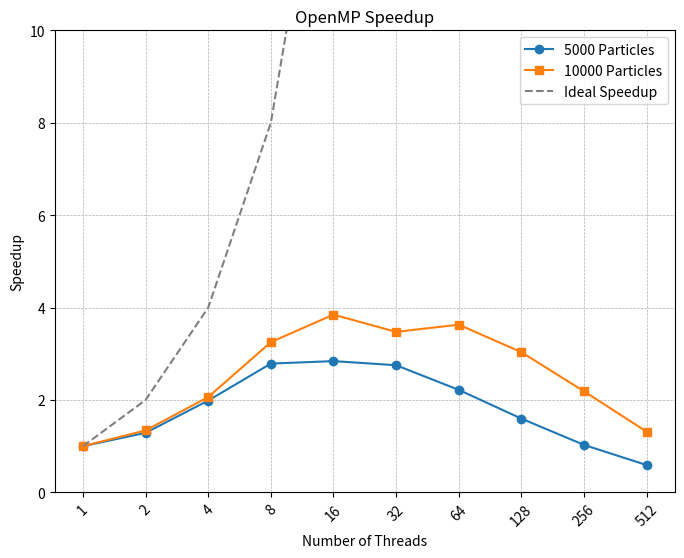

The matplotlib source for this figure:
#import matplotlib.pyplot as plt
#import numpy as np
#
## Given execution times (seconds) for different thread counts
#threads = [1, 2, 4, 8, 16, 32, 64, 128, 256, 512, 1024]
#
## Execution times for different problem sizes (example: 5000 and 10000 particles)
#openmp_times_5000 = [1.665, 1.2717, 0.8089, 0.5708, 0.5699, 0.5835, 0.7287, 1.0338, 1.6575, 2.972, 5.7911]
#openmp_times_10000 = [3.221, 2.110, 1.205, 0.789, 0.688, 0.722, 0.880, 1.275, 2.198, 3.985, 7.891]
#
#pthreads_times_5000 = [1.6004, 0.8669, 0.4874, 0.3683, 0.3624, 0.3929, 0.4702, 0.6618, 1.2007, 2.5263, 9.1562]
#pthreads_times_10000 = [3.110, 1.789, 0.955, 0.640, 0.599, 0.631, 0.745, 1.020, 1.845, 3.510, 8.250]
#
## Define sequential times for speedup calculations
#sequential_time_5000 = openmp_times_5000[0]  # Assuming 1-thread time as baseline
#sequential_time_10000 = openmp_times_10000[0]
#
## Compute speedup
#openmp_speedup_5000 = [sequential_time_5000 / t for t in openmp_times_5000]
#openmp_speedup_10000 = [sequential_time_10000 / t for t in openmp_times_10000]
#
#pthreads_speedup_5000 = [sequential_time_5000 / t for t in pthreads_times_5000]
#pthreads_speedup_10000 = [sequential_time_10000 / t for t in pthreads_times_10000]
#
## Create plots for 5000 and 10000 particles
#fig, axs = plt.subplots(2, 1, figsize=(10, 12))
#
## Plot for 5000 particles
#axs[0].plot(threads, openmp_speedup_5000, marker='o', linestyle='-', color='black', label='OpenMP (5000 Particles)')
#axs[0].plot(threads, pthreads_speedup_5000, marker='s', linestyle='-', color='gray', label='Pthreads (5000 Particles)')
#axs[0].set_xlabel('Number of Threads')
#axs[0].set_ylabel('Speedup')
#axs[0].set_title('Speedup Comparison for 5000 Particles')
#axs[0].set_xscale('log', base=2)  # Log scale for better visualization
#axs[0].legend()
#axs[0].grid(True, which='both', linestyle='--', linewidth=0.5)
#
## Plot for 10000 particles
#axs[1].plot(threads, openmp_speedup_10000, marker='o', linestyle='-', color='black', label='OpenMP (10000 Particles)')
#axs[1].plot(threads, pthreads_speedup_10000, marker='s', linestyle='-', color='gray', label='Pthreads (10000 Particles)')
#axs[1].set_xlabel('Number of Threads')
#axs[1].set_ylabel('Speedup')
#axs[1].set_title('Speedup Comparison for 10000 Particles')
#axs[1].set_xscale('log', base=2)  # Log scale for better visualization
#axs[1].legend()
#axs[1].grid(True, which='both', linestyle='--', linewidth=0.5)
#
#plt.tight_layout()
#plt.show()
#

import matplotlib.pyplot as plt
import numpy as np

# OpenMP data
threads = [1, 2, 4, 8, 16, 32, 64, 128, 256, 512]
time_5000 = [1.652005050, 1.281856227, 0.831154986, 0.592588957, 0.581400527, 0.600181186, 0.744374684, 1.034412646, 1.607100007, 2.793282620]
time_10000 = [6.934415876, 5.167852571, 3.360851226, 2.132520015, 1.802162514, 1.996085969, 1.910280053, 2.284491114, 3.169263331, 5.274252641]

# Compute speedup
speedup_5000 = [time_5000[0] / t for t in time_5000]
speedup_10000 = [time_10000[0] / t for t in time_10000]

# Ideal speedup
ideal_speedup = threads

plt.figure(figsize=(8, 6))
plt.plot(threads, speedup_5000, marker='o', linestyle='-', label='5000 Particles')
plt.plot(threads, speedup_10000, marker='s', linestyle='-', label='10000 Particles')
plt.plot(threads, ideal_speedup, linestyle='--', color='gray', label='Ideal Speedup')
plt.ylim(0, 10)  # Limit y-axis

plt.xscale("log", base=2)
plt.xticks(threads, threads, rotation=45)
plt.xlabel("Number of Threads")
plt.ylabel("Speedup")
plt.title("OpenMP Speedup")
plt.legend()
plt.grid(True, which="both", linestyle="--", linewidth=0.5)
plt.show()
